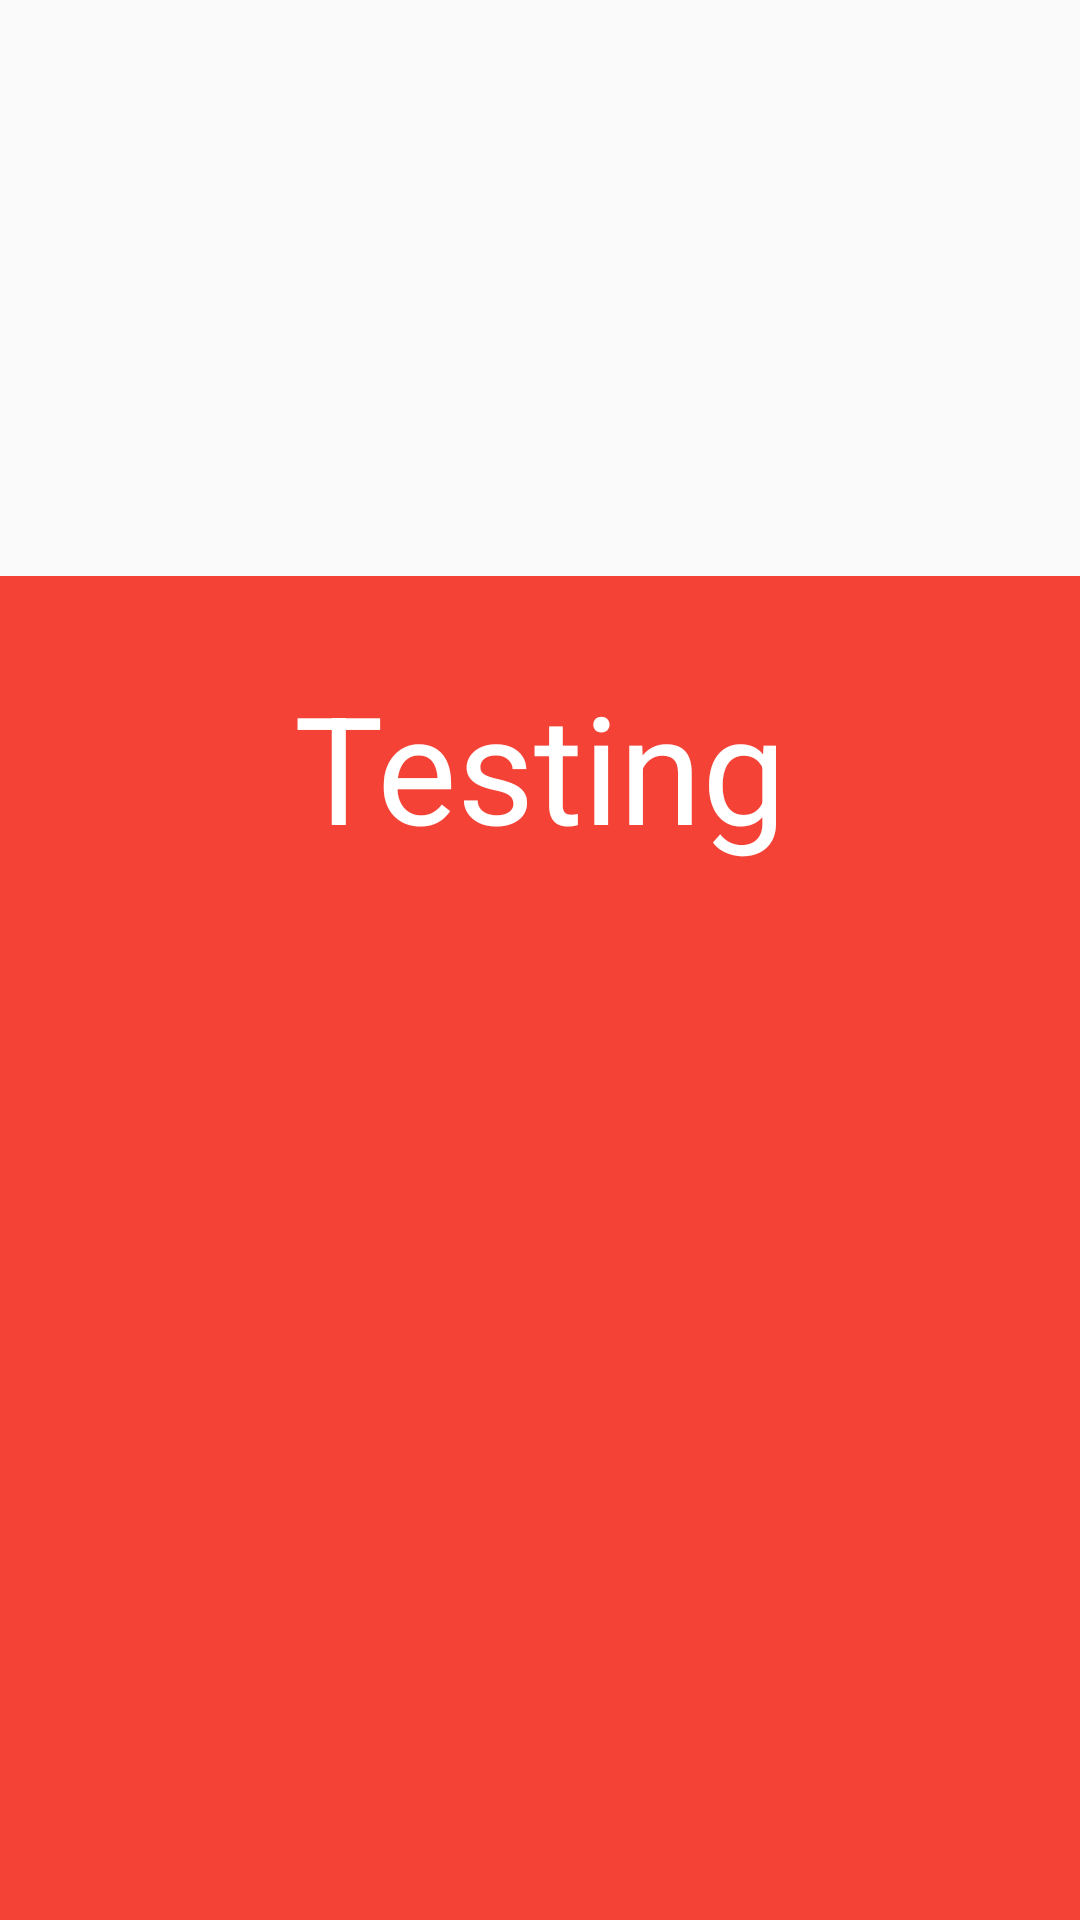

The Android layout XML behind this screen, and the referenced resources:
<!-- AndroidManifest.xml: application theme AppTheme -->
<!-- res/layout/activity_seller_page.xml -->
<?xml version="1.0" encoding="utf-8"?>
<android.support.design.widget.CoordinatorLayout
    xmlns:android="http://schemas.android.com/apk/res/android"
    xmlns:tools="http://schemas.android.com/tools"
    android:layout_width="match_parent"
    android:layout_height="match_parent"
    xmlns:app="http://schemas.android.com/apk/res-auto"
    tools:context="com.rigel.eventexchange.activities.SellerPage"
    >

    <android.support.v4.widget.NestedScrollView
        android:layout_width="match_parent"
        android:layout_height="match_parent"
        android:id="@+id/sellerScroll"
        android:background="#f44336"
        app:layout_behavior="@string/appbar_scrolling_view_behavior" >

        <include layout="@layout/layout_seller_page_contents"/>
    </android.support.v4.widget.NestedScrollView>

    <android.support.design.widget.AppBarLayout
        android:layout_height="192dp"
        android:layout_width="match_parent"
        android:id="@+id/app_bar"
        android:theme="@style/ThemeOverlay.AppCompat.Dark.ActionBar"
        android:background="@android:color/transparent">

        <android.support.design.widget.CollapsingToolbarLayout
            android:layout_width="match_parent"
            android:layout_height="match_parent"
            app:contentScrim="@color/colorPrimary"
            app:layout_scrollFlags="scroll|exitUntilCollapsed"
            android:id="@+id/collapsing_tool_bar"
            >

            <ImageView
                android:layout_width="match_parent"
                android:layout_height="match_parent"
                android:id="@+id/vendorSingleImage"
                android:scaleType="centerCrop"
                tools:src="@drawable/image"
                app:layout_collapseMode="parallax"
                android:transitionName="vendorImage"
                android:fitsSystemWindows="true"
                />

            <android.support.v7.widget.Toolbar
                android:id="@+id/tool_bar"
                android:layout_height="?attr/actionBarSize"
                android:layout_width="match_parent"
                app:layout_collapseMode="pin"
                />
        </android.support.design.widget.CollapsingToolbarLayout>
    </android.support.design.widget.AppBarLayout>





</android.support.design.widget.CoordinatorLayout>
<!-- res/layout/layout_seller_page_contents.xml (included above) -->
<?xml version="1.0" encoding="utf-8"?>
<android.support.constraint.ConstraintLayout xmlns:android="http://schemas.android.com/apk/res/android"
    xmlns:app="http://schemas.android.com/apk/res-auto"
    xmlns:tools="http://schemas.android.com/tools"
    android:layout_width="match_parent"
    android:layout_height="match_parent"
    tools:context="com.rigel.eventexchange.activities.SellerPage"
    android:id="@+id/sellerPageContent"
    >

    <TextView
        android:layout_width="wrap_content"
        android:layout_height="wrap_content"
        android:id="@+id/sellerName"
        android:text="Testing"
        android:textSize="50sp"
        android:textColor="#fff"
        app:layout_constraintLeft_toLeftOf="parent"
        app:layout_constraintRight_toRightOf="parent"
        app:layout_constraintTop_toTopOf="parent"
        android:layout_marginTop="30dp"/>

</android.support.constraint.ConstraintLayout>
<!-- resources referenced by this layout -->
<resources>
  <style name="AppTheme" parent="Theme.AppCompat.Light.DarkActionBar">
          
          <item name="colorPrimary">@color/colorPrimary</item>
          <item name="colorPrimaryDark">@color/colorPrimaryDark</item>
          <item name="colorAccent">@color/colorAccent</item>
          <item name="android:windowContentTransitions">true</item>
      </style>
  <!-- not gathered from this repository: default colours our renderer supplied (Android Studio template values) -->
  <color name="colorPrimary">#FF6200EE</color>
  <color name="colorPrimaryDark">#FF3700B3</color>
  <color name="colorAccent">#FF03DAC5</color>
</resources>
